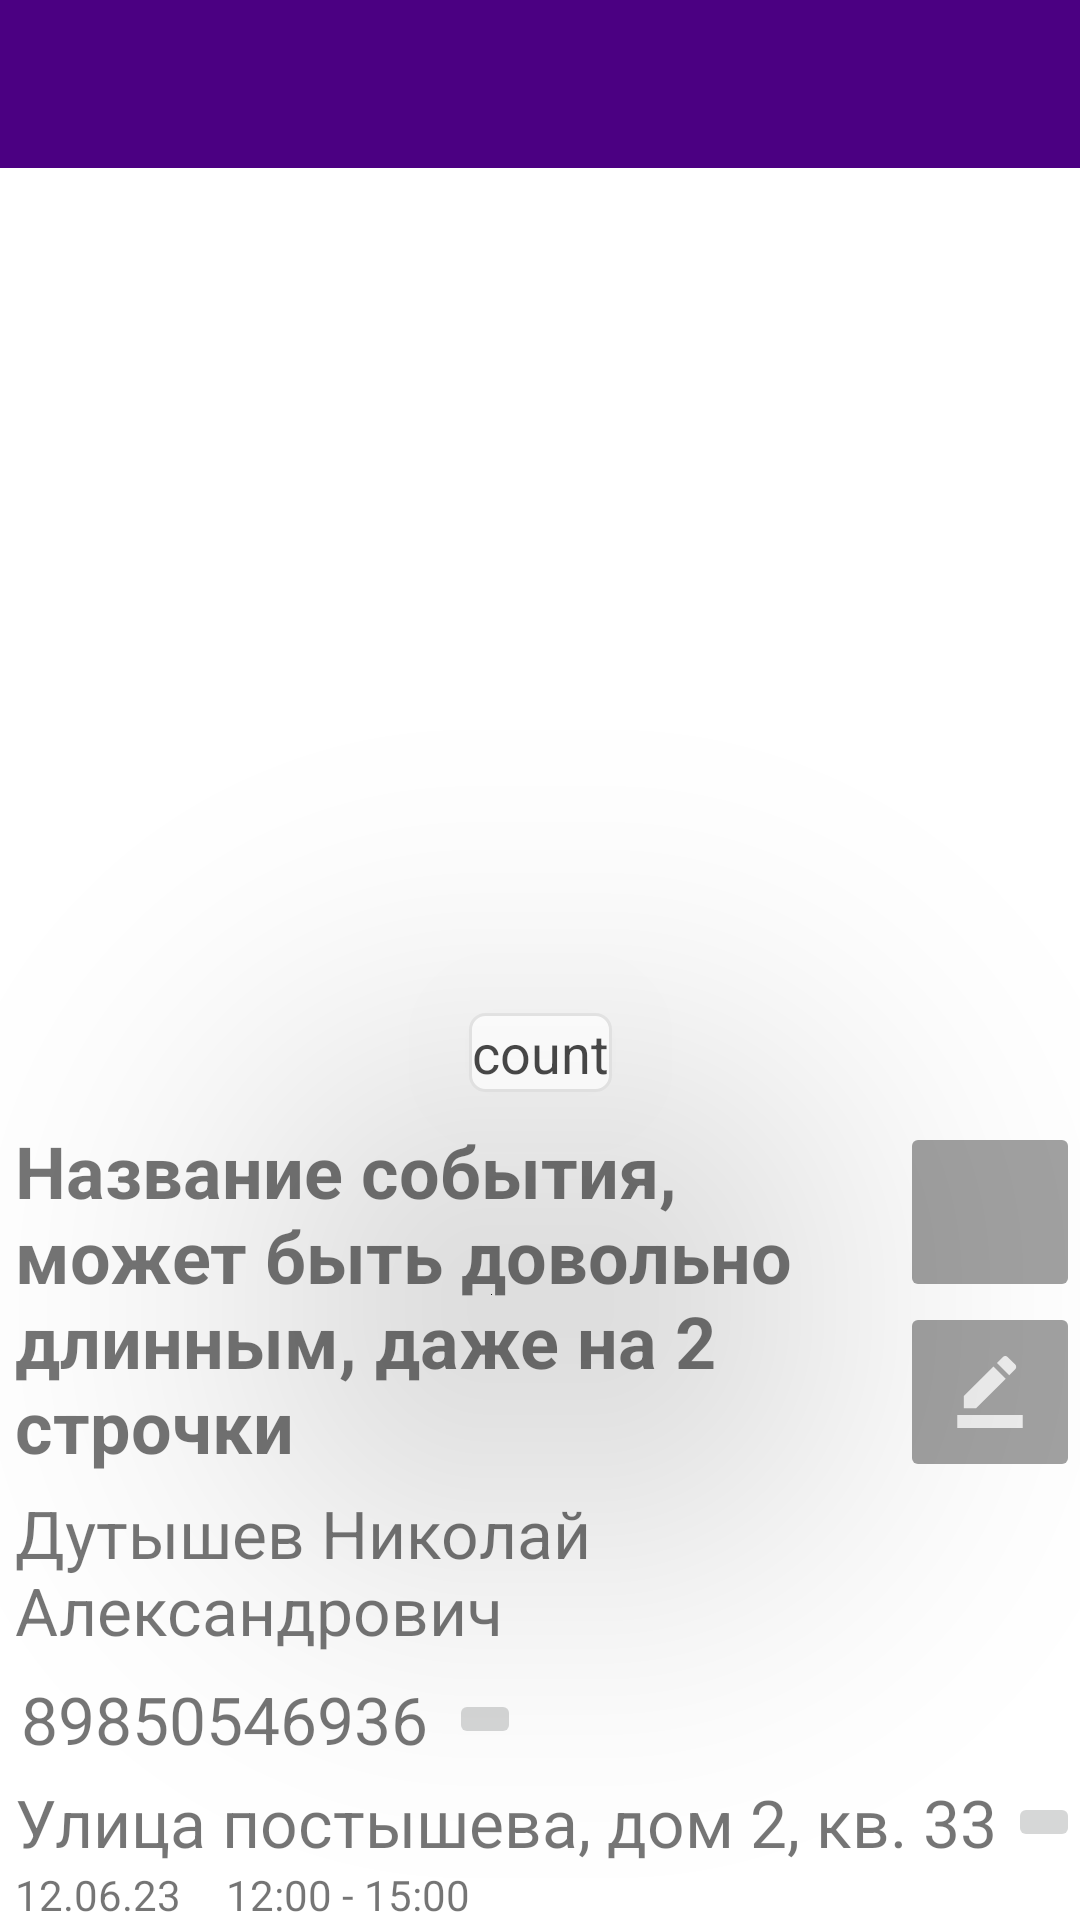

Layout XML and referenced resources for this Android screen:
<!-- AndroidManifest.xml: application theme Theme.EDELHOME -->
<!-- res/layout/activity_event_page_for_office.xml -->
<?xml version="1.0" encoding="utf-8"?>
<androidx.constraintlayout.widget.ConstraintLayout xmlns:android="http://schemas.android.com/apk/res/android"
    xmlns:app="http://schemas.android.com/apk/res-auto"
    xmlns:tools="http://schemas.android.com/tools"
    android:layout_width="match_parent"
    android:layout_height="match_parent"
    tools:context=".EventPageForOfficeActivity">
    <include
        android:id="@+id/toolbar"
        layout="@layout/toolbar" />
    <TextView
        android:id="@+id/count"
        android:layout_width="wrap_content"
        android:layout_height="wrap_content"
        android:text="count"
        android:textColor="#000000"
        app:layout_constraintBottom_toBottomOf="@+id/viewpager"
        app:layout_constraintEnd_toEndOf="parent"
        app:layout_constraintStart_toStartOf="parent"
        android:translationZ="90dp"
        android:layout_marginBottom="10dp"
        android:background="@drawable/rounded_corner"
        android:alpha="0.7"
        android:textSize="18sp"

        />

    <ImageButton
        android:id="@+id/left"
        android:layout_width="50dp"
        android:layout_height="0dp"
        app:layout_constraintBottom_toBottomOf="@+id/viewpager"
        app:layout_constraintStart_toStartOf="parent"
        app:layout_constraintTop_toTopOf="@+id/viewpager"
        app:srcCompat="@drawable/image_arrow"
        android:background="@null"
        android:scaleType="fitCenter"
        android:translationZ="90dp"
        android:onClick="onLeft"
        android:alpha="0.7"
        />

    <ImageButton
        android:id="@+id/right"
        android:layout_width="50dp"
        android:layout_height="0dp"
        android:background="@null"
        android:rotation="180"
        android:scaleType="fitCenter"
        android:translationZ="90dp"
        app:layout_constraintBottom_toBottomOf="@+id/viewpager"
        app:layout_constraintEnd_toEndOf="parent"
        app:layout_constraintTop_toTopOf="@+id/viewpager"
        app:srcCompat="@drawable/image_arrow"
        android:onClick="onRight"
        android:alpha="0.7"
        />

    <androidx.viewpager.widget.ViewPager
        android:id="@+id/viewpager"
        android:layout_width="match_parent"
        android:layout_height="318dp"
        app:layout_constraintEnd_toEndOf="parent"
        app:layout_constraintStart_toStartOf="parent"
        app:layout_constraintTop_toBottomOf="@+id/toolbar"></androidx.viewpager.widget.ViewPager>

    <androidx.constraintlayout.widget.ConstraintLayout
        android:layout_width="match_parent"
        android:layout_height="wrap_content"
        app:layout_constraintEnd_toEndOf="parent"
        app:layout_constraintStart_toStartOf="parent"
        app:layout_constraintTop_toBottomOf="@+id/viewpager"
        android:id="@+id/cl">

        <ImageButton
            android:id="@+id/add_photo"
            android:layout_width="60dp"
            android:layout_height="60dp"
            android:backgroundTint="#A1A1A1"
            android:onClick="onAddPhoto"
            app:layout_constraintEnd_toEndOf="parent"
            app:layout_constraintTop_toTopOf="parent"
            app:srcCompat="@drawable/add_image" />

        <TextView
            android:id="@+id/name_of_event"
            android:layout_width="0dp"
            android:layout_height="wrap_content"
            android:layout_marginLeft="5dp"
            android:layout_marginRight="5dp"
            android:text="Название события, может быть довольно длинным, даже на 2 строчки"
            android:textSize="24sp"
            android:textStyle="bold"
            app:layout_constraintEnd_toStartOf="@+id/add_photo"
            app:layout_constraintStart_toStartOf="parent"
            app:layout_constraintTop_toTopOf="parent" />

        <TextView
            android:id="@+id/name_of_client"
            android:layout_width="0dp"
            android:layout_height="wrap_content"
            android:layout_marginLeft="5dp"
            android:layout_marginTop="5dp"
            android:text="Дутышев Николай Александрович"
            android:textSize="22sp"
            app:layout_constraintEnd_toStartOf="@+id/Redactor"
            app:layout_constraintStart_toStartOf="parent"
            app:layout_constraintTop_toBottomOf="@+id/name_of_event" />

        <TextView
            android:id="@+id/phone"
            android:layout_width="wrap_content"
            android:layout_height="wrap_content"
            android:layout_margin="7dp"
            android:autoLink="phone"
            android:background="@android:color/transparent"
            android:linksClickable="true"
            android:onClick="onNumber"
            android:text="89850546936"
            android:textSize="22sp"
            app:layout_constraintStart_toStartOf="parent"
            app:layout_constraintTop_toBottomOf="@+id/name_of_client" />

        <ImageButton
            android:id="@+id/Redactor"
            android:layout_width="60dp"
            android:layout_height="60dp"
            android:backgroundTint="#A1A1A1"
            android:onClick="onRedactor"
            app:layout_constraintEnd_toEndOf="parent"
            app:layout_constraintTop_toBottomOf="@+id/add_photo"
            app:srcCompat="@drawable/add_changes" />

        <ImageButton
            android:id="@+id/copy_phone"
            android:layout_width="wrap_content"
            android:layout_height="wrap_content"
            android:layout_marginLeft="7dp"
            android:onClick="onCopyPhone"
            app:layout_constraintBottom_toBottomOf="@+id/phone"
            app:layout_constraintStart_toEndOf="@+id/phone"
            app:layout_constraintTop_toTopOf="@+id/phone"
            app:srcCompat="@drawable/copy" />
    </androidx.constraintlayout.widget.ConstraintLayout>
    <TextView
        android:id="@+id/address"
        android:layout_width="0dp"
        android:layout_height="wrap_content"
        android:layout_marginTop="5dp"
        android:layout_marginLeft="5dp"

        android:text="Улица постышева, дом 2, кв. 33"
        android:textSize="22sp"
        app:layout_constraintEnd_toStartOf="@+id/copy_address"
        app:layout_constraintStart_toStartOf="parent"
        app:layout_constraintTop_toBottomOf="@+id/cl" />

    <ImageButton
        android:id="@+id/copy_address"
        android:layout_width="wrap_content"
        android:layout_height="wrap_content"
        android:onClick="onCopyAddress"
        app:layout_constraintBottom_toBottomOf="@+id/address"
        app:layout_constraintEnd_toEndOf="parent"
        app:layout_constraintTop_toTopOf="@+id/address"
        app:srcCompat="@drawable/copy" />

    <TextView
        android:id="@+id/date"
        android:layout_width="wrap_content"
        android:layout_height="wrap_content"
        android:layout_marginLeft="5dp"
        android:text="12.06.23"
        app:layout_constraintStart_toStartOf="parent"
        app:layout_constraintTop_toBottomOf="@+id/address" />

    <TextView
        android:id="@+id/time"
        android:layout_width="wrap_content"
        android:layout_height="wrap_content"
        android:layout_marginLeft="15dp"
        android:text="12:00 - 15:00"
        app:layout_constraintStart_toEndOf="@+id/date"
        app:layout_constraintTop_toBottomOf="@+id/address" />


</androidx.constraintlayout.widget.ConstraintLayout>
<!-- res/layout/toolbar.xml (included above) -->
<?xml version="1.0" encoding="utf-8"?>
<androidx.appcompat.widget.Toolbar
    xmlns:android="http://schemas.android.com/apk/res/android"
    android:layout_width="match_parent"
    android:layout_height="wrap_content"
    android:background="@color/EDELHOME"
    android:theme="@style/ToolBarStyle"
    >
</androidx.appcompat.widget.Toolbar>


<!-- resources referenced by this layout -->
<resources>
  <color name="EDELHOME">#4b0082</color>
  <!-- drawable add_changes (drawable-anydpi) -->
  <vector xmlns:android="http://schemas.android.com/apk/res/android"
      android:width="24dp"
      android:height="24dp"
      android:viewportWidth="24"
      android:viewportHeight="24"
      android:tint="#FFFFFF"
      android:alpha="0.8">
    <group android:scaleX="1.0909091"
        android:scaleY="1.0909091"
        android:translateX="-1.0909091"
        android:translateY="-2.1818182">
      <path
          android:fillColor="@android:color/white"
          android:pathData="M22,24H2v-4h20V24zM13.06,5.19l3.75,3.75L7.75,18H4v-3.75L13.06,5.19zM17.88,7.87l-3.75,-3.75l1.83,-1.83c0.39,-0.39 1.02,-0.39 1.41,0l2.34,2.34c0.39,0.39 0.39,1.02 0,1.41L17.88,7.87z"/>
    </group>
  </vector>
  <!-- drawable image_arrow (drawable-anydpi) -->
  <vector xmlns:android="http://schemas.android.com/apk/res/android"
      android:name="arrow"
      android:width="24dp"
      android:height="24dp"
      android:viewportWidth="24"
      android:viewportHeight="24"
      android:tint="#FFFFFF"
      android:alpha="0.7"
      android:autoMirrored="true">
    <group android:scaleX="1.2"
        android:scaleY="1.2"
        android:translateX="4.8"
        android:translateY="-2.4">
      <path
          android:fillColor="@android:color/white"
          android:pathData="M11.67,3.87L9.9,2.1 0,12l9.9,9.9 1.77,-1.77L3.54,12z"/>
    </group>
  </vector>
  <!-- drawable rounded_corner (drawable) -->
  <?xml version="1.0" encoding="utf-8"?>
  <shape xmlns:android="http://schemas.android.com/apk/res/android" >
      <stroke
          android:width="1dp"
          android:color="#DCDCDC" />
  
      <solid android:color="#ffffff" />
  
      <padding
          android:left="1dp"
          android:right="1dp"
          android:bottom="1dp"
          android:top="1dp" />
  
      <corners android:radius="5dp" />
  </shape>
  <style name="ToolBarStyle" parent="Theme.AppCompat">
          <item name="android:textColorPrimary">@android:color/white</item>
          <item name="android:textColorSecondary">@android:color/white</item>
          <item name="actionMenuTextColor">@android:color/white</item>
      </style>
  <style name="Theme.EDELHOME" parent="Theme.MaterialComponents.DayNight.NoActionBar">
          
          <item name="colorPrimary">@color/purple_500</item>
          <item name="colorPrimaryVariant">@color/purple_700</item>
          <item name="colorOnPrimary">@color/white</item>
          
          <item name="colorSecondary">@color/teal_200</item>
          <item name="colorSecondaryVariant">@color/teal_700</item>
          <item name="colorOnSecondary">@color/black</item>
          
          <item name="android:statusBarColor">@color/EDELHOME</item>
          
      </style>
  <color name="purple_500">#FF6200EE</color>
  <color name="purple_700">#FF3700B3</color>
  <color name="white">#FFFFFFFF</color>
  <color name="teal_200">#FF03DAC5</color>
  <color name="teal_700">#FF018786</color>
  <color name="black">#FF000000</color>
</resources>
